Run: headless pygame with SDL's dummy video driver; simulated clock (each Clock.tick advances the game by its frame time, no real sleeping); random seed 0; keys injected as events and as key.get_pressed() state; no mouse input.
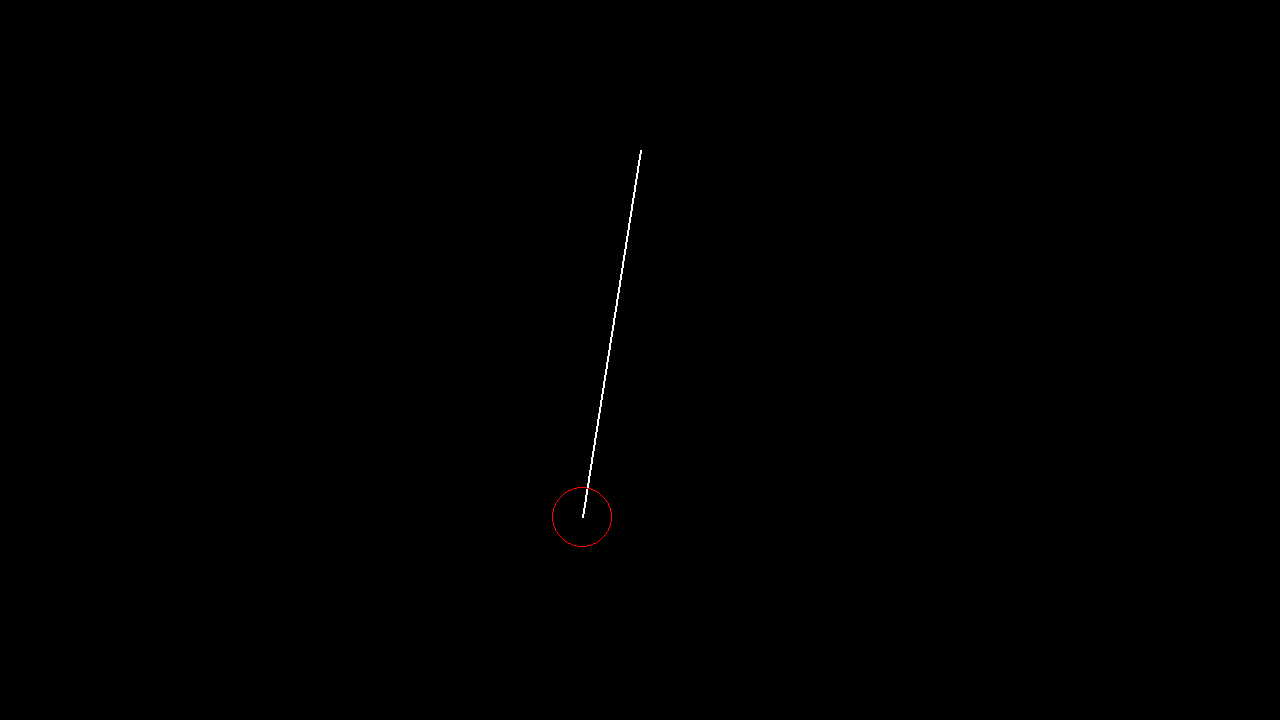
Frame 1 of 4 · flips 1–60 · no input
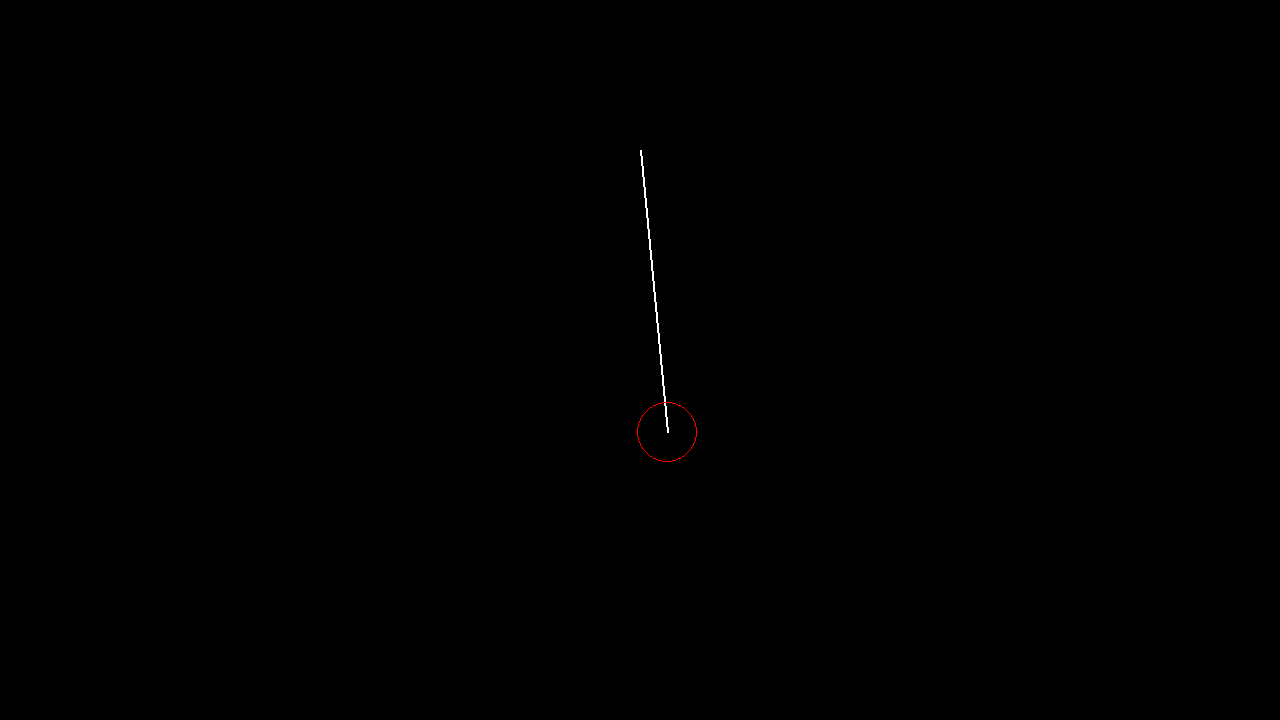
Frame 2 of 4 · flips 61–180 · tapped SPACE, RETURN · held RIGHT (→), D
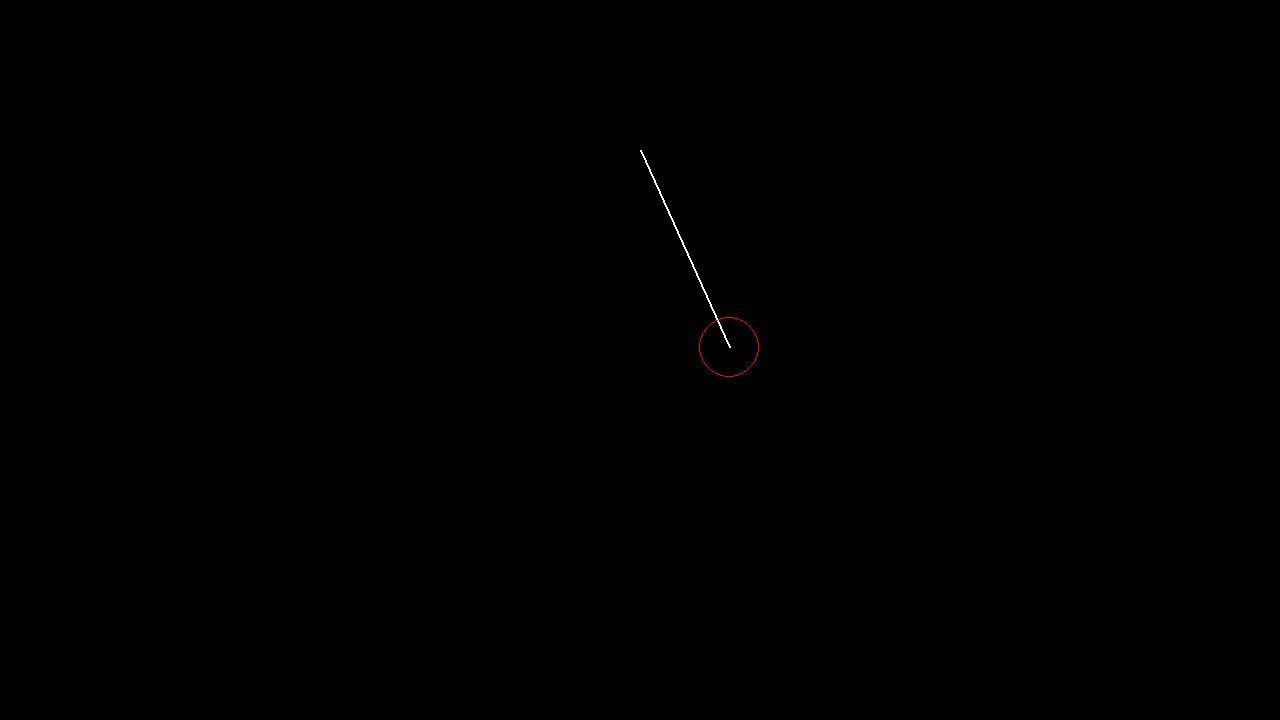
Frame 3 of 4 · flips 181–300 · held DOWN (↓), S
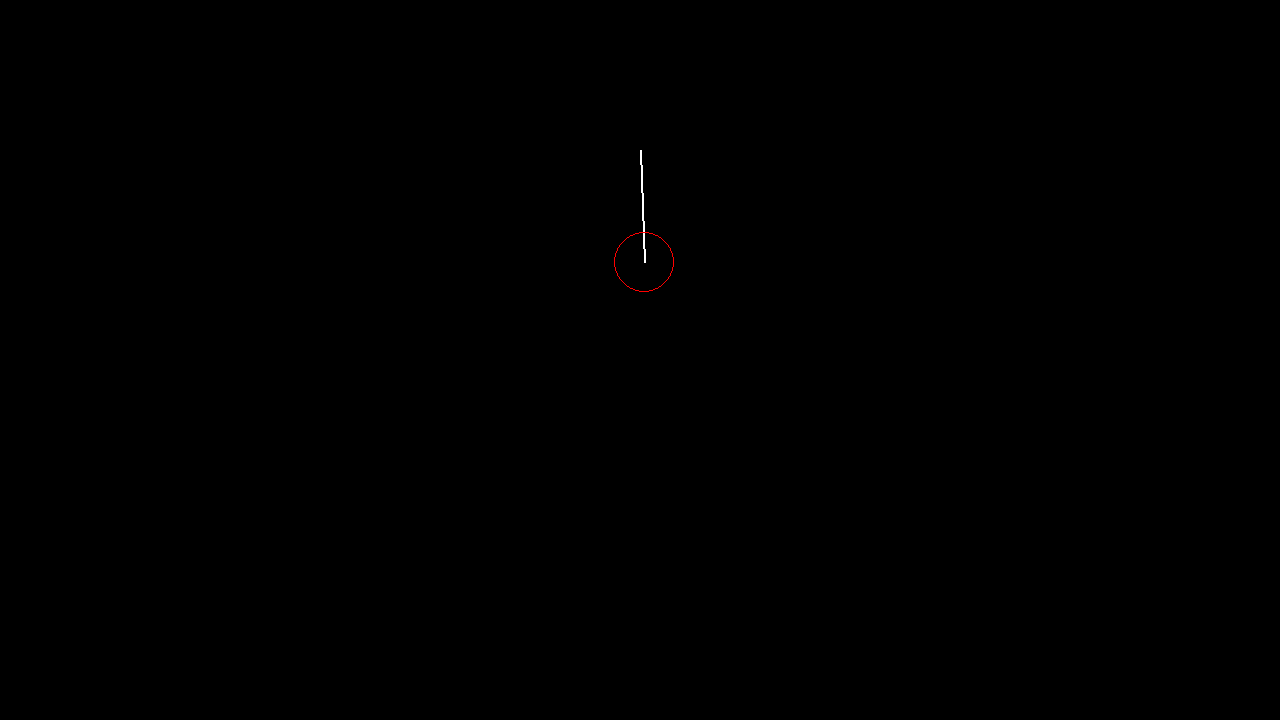
Frame 4 of 4 · flips 301–420 · held LEFT (←), A, UP (↑), W

The pygame program that drew these frames:

import pygame
import sys
import math


def main():
    pygame.init()
    screen = pygame.display.set_mode((1280, 720))
    clock = pygame.time.Clock()
    running = True  
    ball_pos = pygame.Vector2(540, 560)
    pivot_pos = pygame.Vector2(640, 150)

    g = 10
    l = 1
    angle_0 = math.pi / 4

    angle_accel = -(g / l) * math.sin(angle_0)
    t = 0
    dt = 0
    right = False
    down = False
    while running:

        for event in pygame.event.get():
            if event.type == pygame.QUIT:
                running = False
        screen.fill((0,0,0))

        angle = angle_0 * math.cos(math.sqrt(g/l) * (t + dt))

        if ball_pos.x <= 540:
            right = True
        elif ball_pos.x >= 740:
            right = False
        
        if right:
            ball_pos.x += l * math.sin(angle) 
        else:
            ball_pos.x -= l * math.sin(angle) 

        if (ball_pos.x >= 640 and right) or (ball_pos.x < 640 and not right):
            down = False
        elif (ball_pos.x <= 540 and right) or (ball_pos.x >= 740 and not right):
            down = True
        
        if down:
            ball_pos.y += l * math.cos(angle) 
        else:
            ball_pos.y -= l * math.cos(angle) 

        pygame.draw.line(screen,(255,255,255),pivot_pos,ball_pos,2)
        pygame.draw.circle(screen,(255,0,0),ball_pos,30,1)

        
        pygame.display.flip()
        dt = clock.tick(60) / 1000
    
    pygame.quit()
    sys.exit()

if __name__ == "__main__":
    main()
